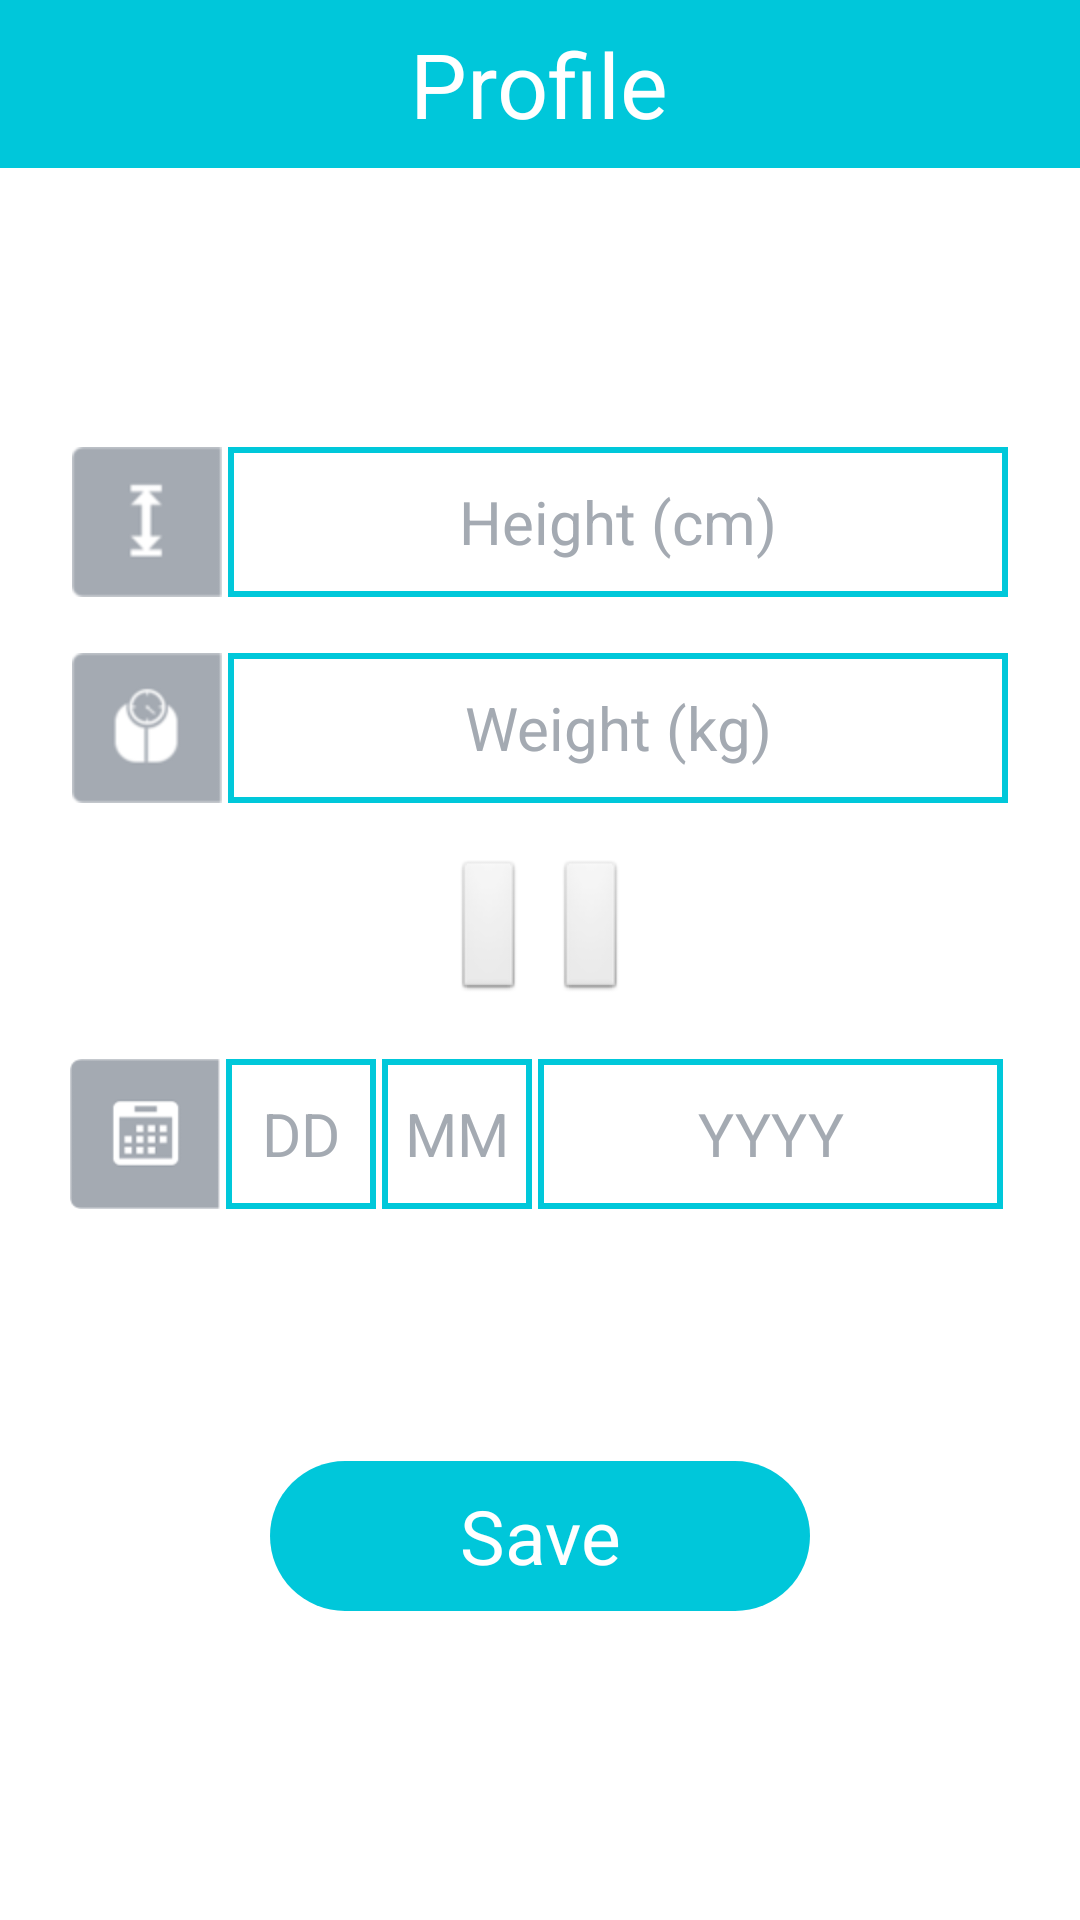

Layout XML and referenced resources for this Android screen:
<!-- AndroidManifest.xml: activity theme android:Theme.Light.NoTitleBar.Fullscreen -->
<!-- res/layout/activity_profile.xml -->
<FrameLayout xmlns:android="http://schemas.android.com/apk/res/android"
    xmlns:tools="http://schemas.android.com/tools"
    android:id="@+id/container"
    android:layout_width="fill_parent"
    android:layout_height="fill_parent"
    android:background="@color/White"
    android:orientation="vertical" >

    <LinearLayout
        android:layout_width="match_parent"
        android:layout_height="match_parent"
        android:orientation="vertical" >

        <LinearLayout
            android:layout_width="match_parent"
            android:layout_height="0dp"
            android:layout_weight="0.6"
            android:background="@color/mainColor"
            android:gravity="center"
            android:orientation="horizontal" >

            <TextView
                android:id="@+id/loginTextView"
                android:layout_width="wrap_content"
                android:layout_height="wrap_content"
                android:text="@string/profile_text"
                android:textColor="@color/textColor"
                android:textSize="@dimen/headlines_text_size" />
        </LinearLayout>

        <LinearLayout
            android:layout_width="match_parent"
            android:layout_height="wrap_content"
            android:layout_gravity="center_horizontal"
            android:layout_weight="0.8" >
        </LinearLayout>

        <LinearLayout
            android:layout_width="match_parent"
            android:layout_height="wrap_content"
            android:layout_gravity="center_horizontal"
            android:layout_weight="0.2" >
        </LinearLayout>

        <LinearLayout
            android:layout_width="match_parent"
            android:layout_height="wrap_content"
            android:gravity="center_horizontal"
            android:orientation="horizontal" >

            <ImageView
                android:id="@+id/imageView1"
                android:layout_width="wrap_content"
                android:layout_height="wrap_content"
                android:layout_marginRight="2dp"
                android:src="@drawable/height" />

            <EditText
                android:id="@+id/heightSingUpEditText"
                android:layout_width="@dimen/edit_text_width"
                android:layout_height="@dimen/edit_text_height"
                android:background="@drawable/border_edit_text"
                android:ems="11"
                android:gravity="center"
                android:hint="@string/hint_height"
                android:inputType="numberDecimal"
                android:textColor="@color/edit_text_color"
                android:textColorHint="@color/edit_text_hint_color"
                android:textSize="20sp" />
        </LinearLayout>

        <LinearLayout
            android:layout_width="match_parent"
            android:layout_height="wrap_content"
            android:layout_gravity="center_horizontal"
            android:layout_weight="0.2" >
        </LinearLayout>

        <LinearLayout
            android:layout_width="match_parent"
            android:layout_height="wrap_content"
            android:gravity="center_horizontal"
            android:orientation="horizontal" >

            <ImageView
                android:id="@+id/imageView2"
                android:layout_width="wrap_content"
                android:layout_height="wrap_content"
                android:layout_marginRight="2dp"
                android:src="@drawable/weight" />

            <EditText
                android:id="@+id/weightSingUpEditText"
                android:layout_width="@dimen/edit_text_width"
                android:layout_height="match_parent"
                android:background="@drawable/border_edit_text"
                android:ems="11"
                android:gravity="center"
                android:hint="@string/hint_weight"
                android:inputType="numberDecimal"
                android:textColor="@color/edit_text_color"
                android:textColorHint="@color/edit_text_hint_color"
                android:textSize="20sp" />
        </LinearLayout>

        <LinearLayout
            android:layout_width="match_parent"
            android:layout_height="wrap_content"
            android:layout_gravity="center_horizontal"
            android:layout_weight="0.2" >
        </LinearLayout>

        <LinearLayout
            android:layout_width="match_parent"
            android:layout_height="wrap_content"
            android:gravity="center"
            android:orientation="horizontal" >

            <Button
                android:id="@+id/buttonMale"
                android:layout_width="wrap_content"
                android:layout_height="wrap_content"
                android:layout_marginRight="5dp" />

            <Button
                android:id="@+id/buttonFemale"
                android:layout_width="wrap_content"
                android:layout_height="wrap_content"
                android:layout_marginLeft="5dp" />
        </LinearLayout>

        <LinearLayout
            android:layout_width="match_parent"
            android:layout_height="wrap_content"
            android:layout_gravity="center_horizontal"
            android:layout_weight="0.2" >
        </LinearLayout>

        <LinearLayout
            android:layout_width="match_parent"
            android:layout_height="wrap_content"
            android:layout_weight="0.3"
            android:gravity="center_horizontal"
            android:orientation="horizontal" >

            <ImageView
                android:id="@+id/imageView3"
                android:layout_width="wrap_content"
                android:layout_height="wrap_content"
                android:layout_marginRight="2dp"
                android:src="@drawable/date" />

            <EditText
                android:id="@+id/daySingUpEditText"
                android:layout_width="@dimen/daymonth"
                android:layout_height="@dimen/edit_text_height"
                android:layout_gravity="center_horizontal"
                android:layout_marginRight="2dp"
                android:background="@drawable/border_edit_text"
                android:gravity="center"
                android:hint="@string/hint_day"
                android:inputType="number"
                android:textColor="@color/edit_text_color"
                android:textColorHint="@color/edit_text_hint_color"
                android:textSize="20sp" />

            <EditText
                android:id="@+id/monthSingUpEditText"
                android:layout_width="@dimen/daymonth"
                android:layout_height="@dimen/edit_text_height"
                android:layout_gravity="center_horizontal"
                android:layout_marginRight="2dp"
                android:background="@drawable/border_edit_text"
                android:gravity="center"
                android:hint="@string/hint_month"
                android:inputType="number"
                android:textColor="@color/edit_text_color"
                android:textColorHint="@color/edit_text_hint_color"
                android:textSize="20sp" />

            <EditText
                android:id="@+id/yearSingUpEditText"
                android:layout_width="@dimen/year"
                android:layout_height="@dimen/edit_text_height"
                android:layout_gravity="center_horizontal"
                android:layout_marginRight="2dp"
                android:background="@drawable/border_edit_text"
                android:gravity="center"
                android:hint="@string/hint_year"
                android:inputType="number"
                android:textColor="@color/edit_text_color"
                android:textColorHint="@color/edit_text_hint_color"
                android:textSize="20sp" />
        </LinearLayout>

        <LinearLayout
            android:layout_width="match_parent"
            android:layout_height="wrap_content"
            android:layout_gravity="center_horizontal"
            android:layout_weight="0.2" >
        </LinearLayout>

        <LinearLayout
            android:layout_width="match_parent"
            android:layout_height="wrap_content"
            android:layout_gravity="center_horizontal"
            android:layout_weight="0.2" >
        </LinearLayout>

        <LinearLayout
            android:layout_width="match_parent"
            android:layout_height="wrap_content"
            android:layout_gravity="center_horizontal"
            android:layout_weight="0.2" >
        </LinearLayout>

        <LinearLayout
            android:layout_width="match_parent"
            android:layout_height="wrap_content"
            android:orientation="vertical" >

            <Button
                android:id="@+id/createAccountButton"
                android:layout_width="@dimen/button_round_edges_width"
                android:layout_height="@dimen/button_round_edges_height"
                android:layout_gravity="center_horizontal"
                android:background="@drawable/button_round_edges"
                android:text="@string/save_text"
                android:textColor="@color/White"
                android:textSize="@dimen/button_text_size" />
        </LinearLayout>

        <LinearLayout
            android:layout_width="match_parent"
            android:layout_height="wrap_content"
            android:layout_gravity="center_horizontal"
            android:layout_weight="1.1" >
        </LinearLayout>
    </LinearLayout>

</FrameLayout>
<!-- resources referenced by this layout -->
<resources>
  <color name="White">#FFFFFF</color>
  <color name="edit_text_color">#00C8DA</color>
  <color name="edit_text_hint_color">#A4AAB2</color>
  <color name="mainColor">#00C7DA</color>
  <color name="textColor">#FFFFFF</color>
  <dimen name="button_round_edges_height"> 50dp</dimen>
  <dimen name="button_round_edges_width"> 180dp</dimen>
  <dimen name="button_text_size">25dp</dimen>
  <dimen name="daymonth">50dp</dimen>
  <dimen name="edit_text_height">50dp</dimen>
  <dimen name="edit_text_width">260dp</dimen>
  <dimen name="headlines_text_size">30dp</dimen>
  <dimen name="year">155dp</dimen>
  <!-- drawable border_edit_text (drawable) -->
  <shape xmlns:android="http://schemas.android.com/apk/res/android" android:shape="rectangle" >
         <solid android:color="@android:color/transparent" />
         <stroke android:width="2dp" android:color="#00C8DA"/>
  </shape>
  <!-- drawable button_round_edges (drawable) -->
  <?xml version="1.0" encoding="utf-8"?>
  
  <selector xmlns:android="http://schemas.android.com/apk/res/android" >
   <item android:state_pressed="true" >
       <shape android:shape="rectangle"  >
           <corners android:radius="25dp" />
           <stroke android:width="0dip" android:color="#00B0DA" />
           <gradient android:angle="-90" android:startColor="#00B0DA" android:endColor="#00B0DA"  />            
       </shape>
   </item>
  <item android:state_focused="true">
       <shape android:shape="rectangle"  >
           <corners android:radius="25dp" />
           <stroke android:width="0dip" android:color="#00B0DA" />
           <solid android:color="#00B0DA"/>       
       </shape>
   </item>  
  <item >
      <shape android:shape="rectangle"  >
           <corners android:radius="25dp" />
           <stroke android:width="0dip" android:color="#00C7DA" />
           <gradient android:angle="-90" android:startColor="#00C7DA" android:endColor="#00C7DA" />            
       </shape>
   </item>
  </selector>
  <!-- drawable date: png bitmap (drawable-hdpi, 1582 bytes) -->
  <!-- drawable height: png bitmap (drawable-hdpi, 1340 bytes) -->
  <!-- drawable weight: png bitmap (drawable-hdpi, 2238 bytes) -->
  <string name="hint_day">DD</string>
  <string name="hint_height">Height (cm)</string>
  <string name="hint_month">MM</string>
  <string name="hint_weight">Weight (kg)</string>
  <string name="hint_year">YYYY</string>
  <string name="profile_text">Profile</string>
  <string name="save_text">Save</string>
</resources>
